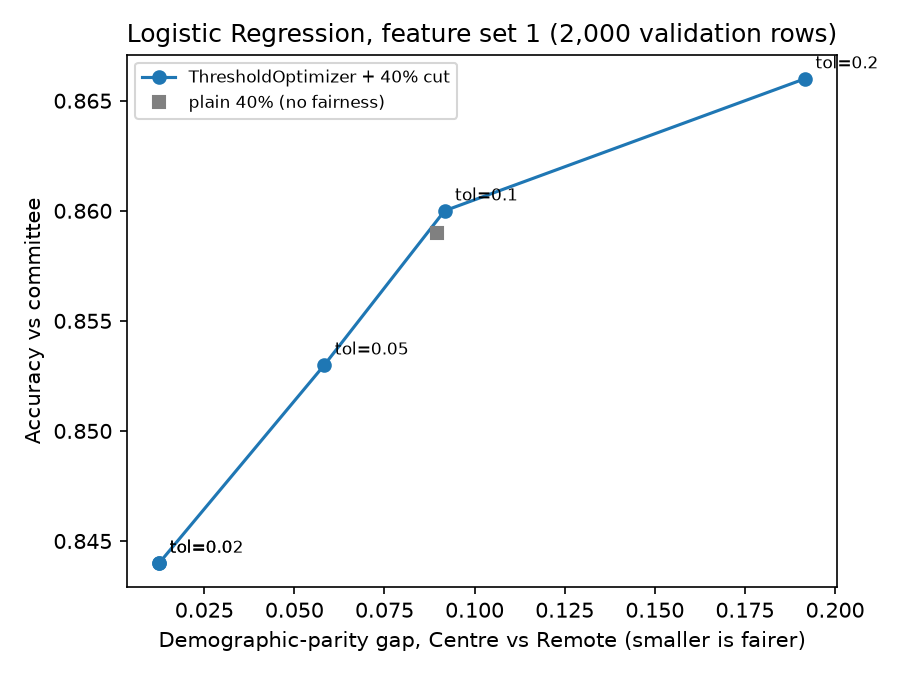

The file beside this chart, header and first rows:
tol, parity_gap, accuracy, grant_rate
plain 40%, 0.0896, 0.859, 0.4
0.0, 0.0125, 0.844, 0.4
0.02, 0.0125, 0.844, 0.4
0.05, 0.0583, 0.853, 0.4
0.1, 0.0917, 0.86, 0.4
0.2, 0.1917, 0.866, 0.4
